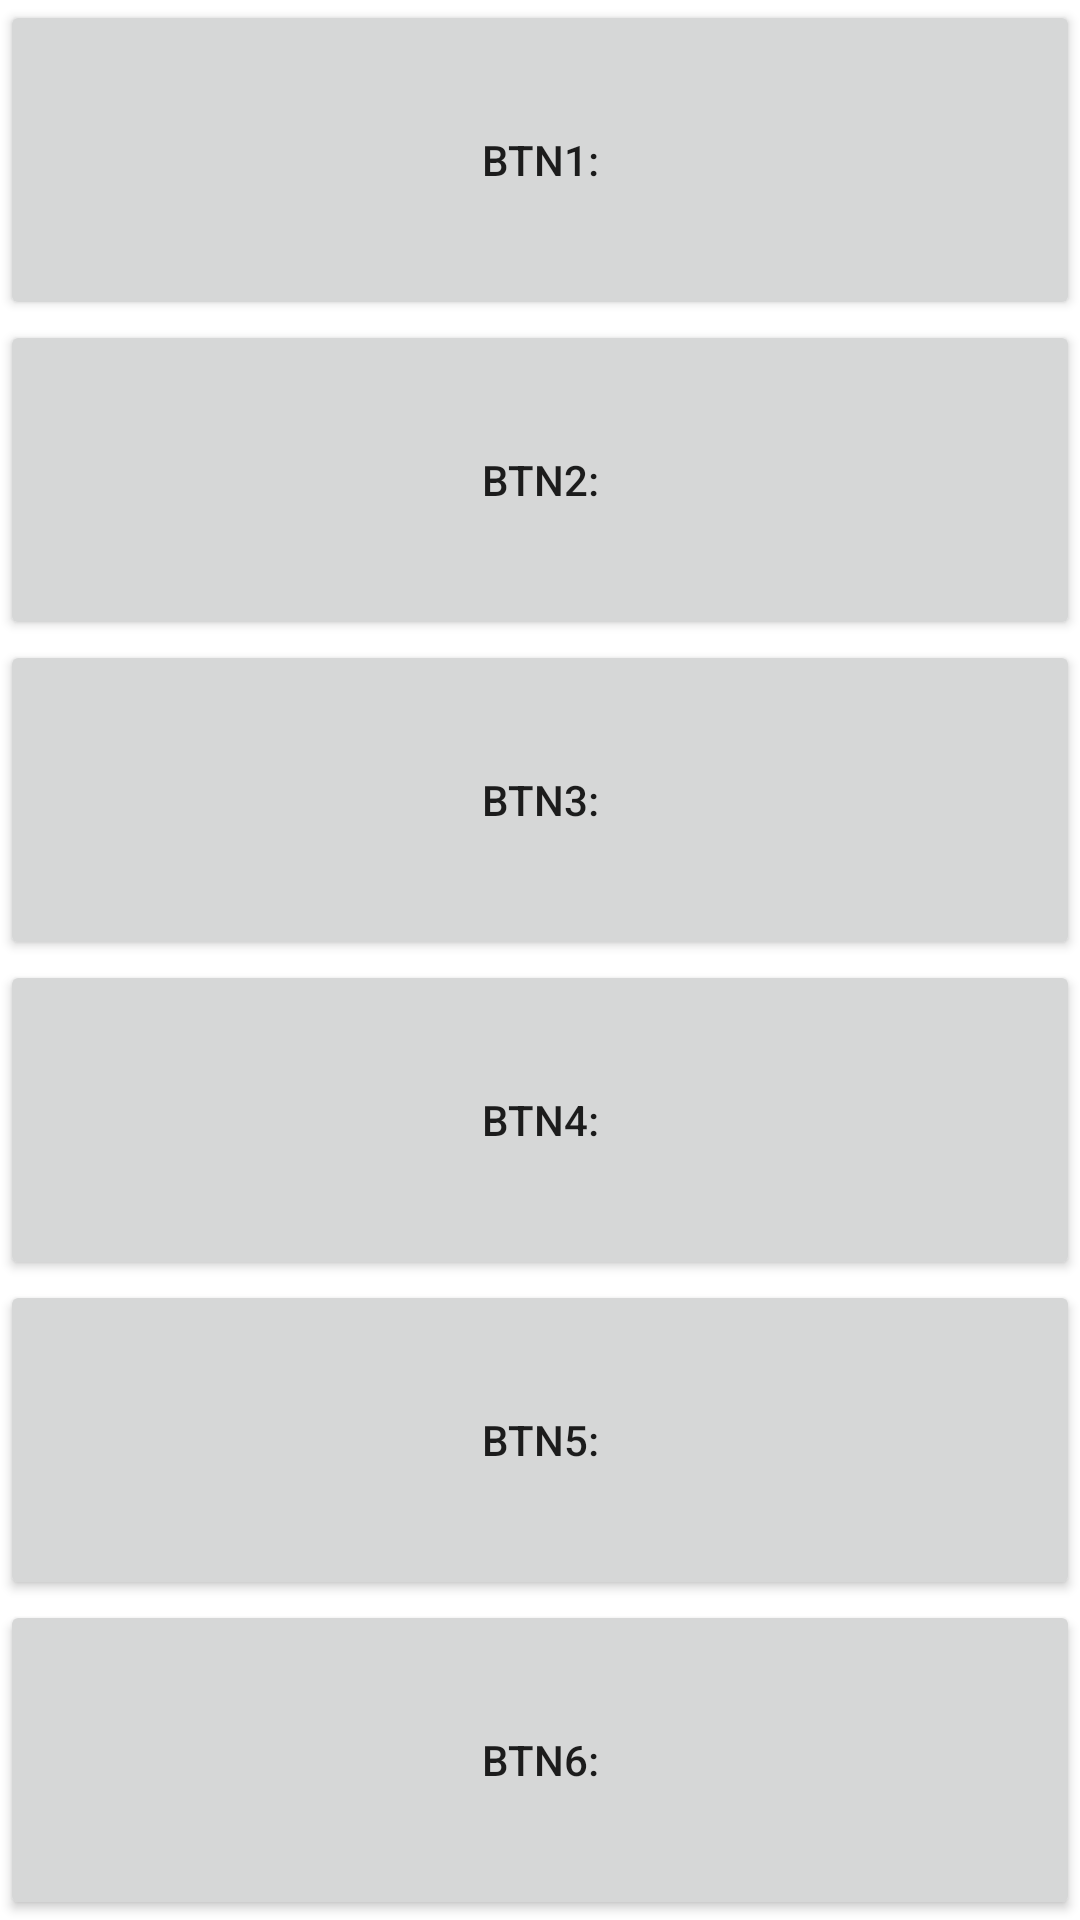

Android layout source for this screen:
<!-- AndroidManifest.xml: fallback theme Theme.MaterialComponents.DayNight.NoActionBar -->
<!-- res/layout/main.xml -->
<?xml version="1.0" encoding="utf-8"?>
<LinearLayout xmlns:android="http://schemas.android.com/apk/res/android"
              android:orientation="vertical"
              android:layout_width="fill_parent"
              android:layout_height="fill_parent"
        >
    <Button android:layout_width="match_parent"
            android:layout_height="0dp"
            android:layout_weight="1"
            android:text="btn1:"
            android:id="@+id/btn1"/>
    <Button android:layout_width="match_parent"
            android:layout_height="0dp"
            android:layout_weight="1"
            android:text="btn2:"
            android:id="@+id/btn2"/>
    <Button android:layout_width="match_parent"
            android:layout_height="0dp"
            android:layout_weight="1"
            android:text="btn3:"
            android:id="@+id/btn3"/>
    <Button android:layout_width="match_parent"
            android:layout_height="0dp"
            android:layout_weight="1"
            android:text="btn4:"
            android:id="@+id/btn4"/>
    <Button android:layout_width="match_parent"
            android:layout_height="0dp"
            android:layout_weight="1"
            android:text="btn5:"
            android:id="@+id/btn5"/>
    <Button android:layout_width="match_parent"
            android:layout_height="0dp"
            android:layout_weight="1"
            android:text="btn6:"
            android:id="@+id/btn6"/>
</LinearLayout>
<!-- resources referenced by this layout -->
<resources>

</resources>
